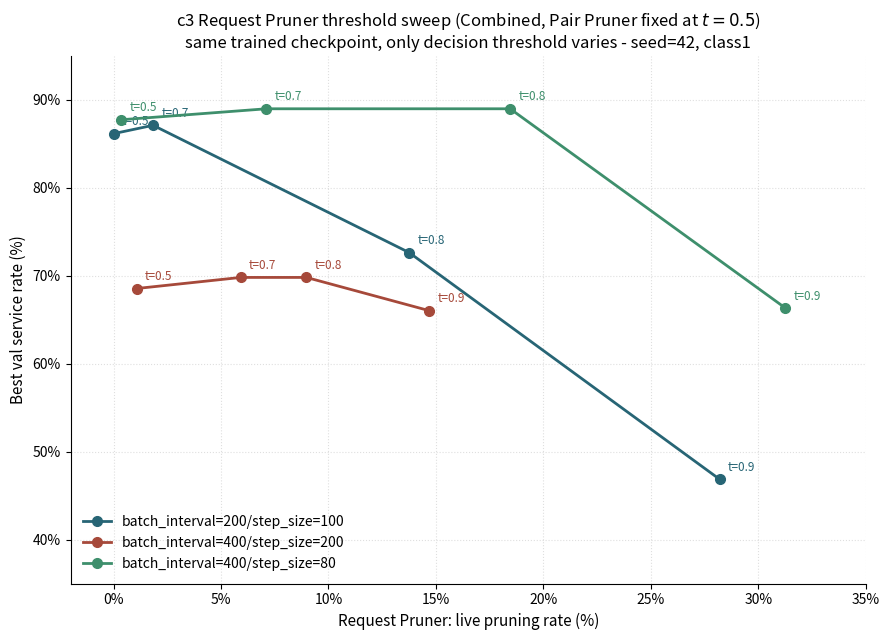

Reproduce this figure in Python. (Note: this script raises an exception after producing the figure.)
"""
2026-09-27: c3, class1, Combined Pruner (Pair Pruner fixed at threshold=0.5), seed=42 -
Request Pruner threshold swept over {0.5, 0.7, 0.8, 0.9}. Same trained MLP checkpoint each
time, only the decision threshold changes - so this isolates the effect of pruning AMOUNT
on service rate, without the confound of different training runs (unlike the earlier
cross-run pruning-rate-vs-service-rate scatter). Shows each config has its own "cliff"
pruning rate beyond which service rate collapses.

Source (all "Best val service rate" + compute_pruning_rates.py, 2026-09-26/27):
  sil_training_{cfg}_c3_class1_combined_reqprefix_pairv1final_pairt0.5_seed42.log (t=0.5)
  sil_training_{cfg}_c3_class1_combined_reqprefix_reqt{0.7,0.8,0.9}_pairv1final_pairt0.5_seed42.log

Run: ./venv/bin/python3 scripts/analysis/make_c3_threshold_sweep_line_chart.py
"""
import matplotlib.pyplot as plt
import matplotlib.ticker as mticker

OUT_DIR = "figures_export/Request Pruner SIL"

# (threshold, request_pruning_rate_%, service_rate_%)
DATA = {
    "batch_interval=200/step_size=100": [(0.5, 0.00, 86.16), (0.7, 1.84, 87.11), (0.8, 13.75, 72.64), (0.9, 28.19, 46.86)],
    "batch_interval=400/step_size=200": [(0.5, 1.08, 68.55), (0.7, 5.92, 69.81), (0.8, 8.97, 69.81), (0.9, 14.67, 66.04)],
    "batch_interval=400/step_size=80": [(0.5, 0.35, 87.74), (0.7, 7.11, 88.99), (0.8, 18.45, 88.99), (0.9, 31.24, 66.35)],
}
COLORS = {"batch_interval=200/step_size=100": "#276575", "batch_interval=400/step_size=200": "#A6493A", "batch_interval=400/step_size=80": "#3E8F6C"}


def make_chart():
    fig, ax = plt.subplots(figsize=(9, 6.5))
    for cfg, points in DATA.items():
        xs = [p[1] for p in points]
        ys = [p[2] for p in points]
        ts = [p[0] for p in points]
        ax.plot(xs, ys, marker="o", color=COLORS[cfg], linewidth=2, markersize=7, label=cfg, zorder=3)
        for t, x, y in zip(ts, xs, ys):
            ax.annotate(f"t={t}", (x, y), textcoords="offset points", xytext=(6, 6),
                        fontsize=8.5, color=COLORS[cfg])

    ax.set_xlabel("Request Pruner: live pruning rate (%)", fontsize=11)
    ax.set_ylabel("Best val service rate (%)", fontsize=11)
    ax.set_ylim(35, 95)
    ax.set_xlim(-2, 35)
    ax.xaxis.set_major_formatter(mticker.PercentFormatter(xmax=100, decimals=0))
    ax.yaxis.set_major_formatter(mticker.PercentFormatter(xmax=100, decimals=0))
    ax.set_title("c3 Request Pruner threshold sweep (Combined, Pair Pruner fixed at $t{=}0.5$)\n"
                 "same trained checkpoint, only decision threshold varies - seed=42, class1",
                 fontsize=12)
    ax.legend(loc="lower left", fontsize=10, frameon=False)
    ax.grid(True, linestyle=":", alpha=0.4, zorder=0)
    for spine in ["top", "right"]:
        ax.spines[spine].set_visible(False)
    fig.tight_layout()

    fig.savefig(f"{OUT_DIR}/c3_threshold_sweep_pruning_vs_service_rate.png", dpi=200)
    fig.savefig(f"{OUT_DIR}/c3_threshold_sweep_pruning_vs_service_rate.pdf")
    print(f"saved {OUT_DIR}/c3_threshold_sweep_pruning_vs_service_rate.{{png,pdf}}")


if __name__ == "__main__":
    make_chart()
